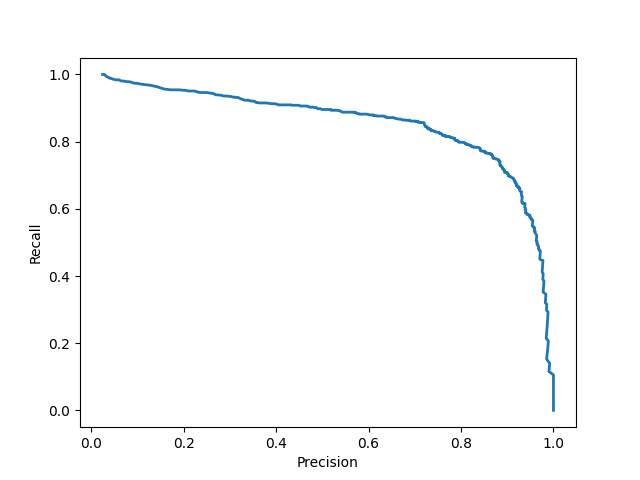

The file beside this chart, header and first rows:
precision, recall
0.025, 1.000
0.025, 1.000
0.025, 1.000
0.026, 1.000
0.028, 1.000
0.031, 0.998
0.033, 0.993
0.037, 0.992
0.040, 0.989
0.043, 0.989
0.046, 0.986
0.050, 0.985
0.053, 0.984
0.057, 0.984
0.061, 0.984
0.064, 0.980
0.069, 0.980
0.073, 0.979
0.078, 0.978
0.083, 0.978
0.089, 0.976
0.094, 0.974
0.100, 0.974
0.106, 0.971
0.112, 0.970
0.119, 0.969
0.127, 0.968
0.135, 0.966
0.142, 0.963
0.150, 0.960
0.159, 0.956
0.165, 0.955
0.172, 0.954
0.179, 0.954
0.185, 0.954
0.191, 0.954
0.197, 0.953
0.203, 0.953
0.210, 0.951
0.217, 0.951
0.223, 0.951
0.229, 0.948
0.235, 0.946
0.239, 0.946
0.245, 0.946
0.250, 0.946
0.255, 0.945
0.261, 0.944
0.266, 0.943
0.269, 0.939
0.274, 0.939
0.278, 0.938
0.283, 0.938
0.286, 0.936
0.290, 0.936
0.294, 0.936
0.298, 0.935
0.301, 0.935
0.304, 0.933
0.307, 0.932
... 687 more rows
